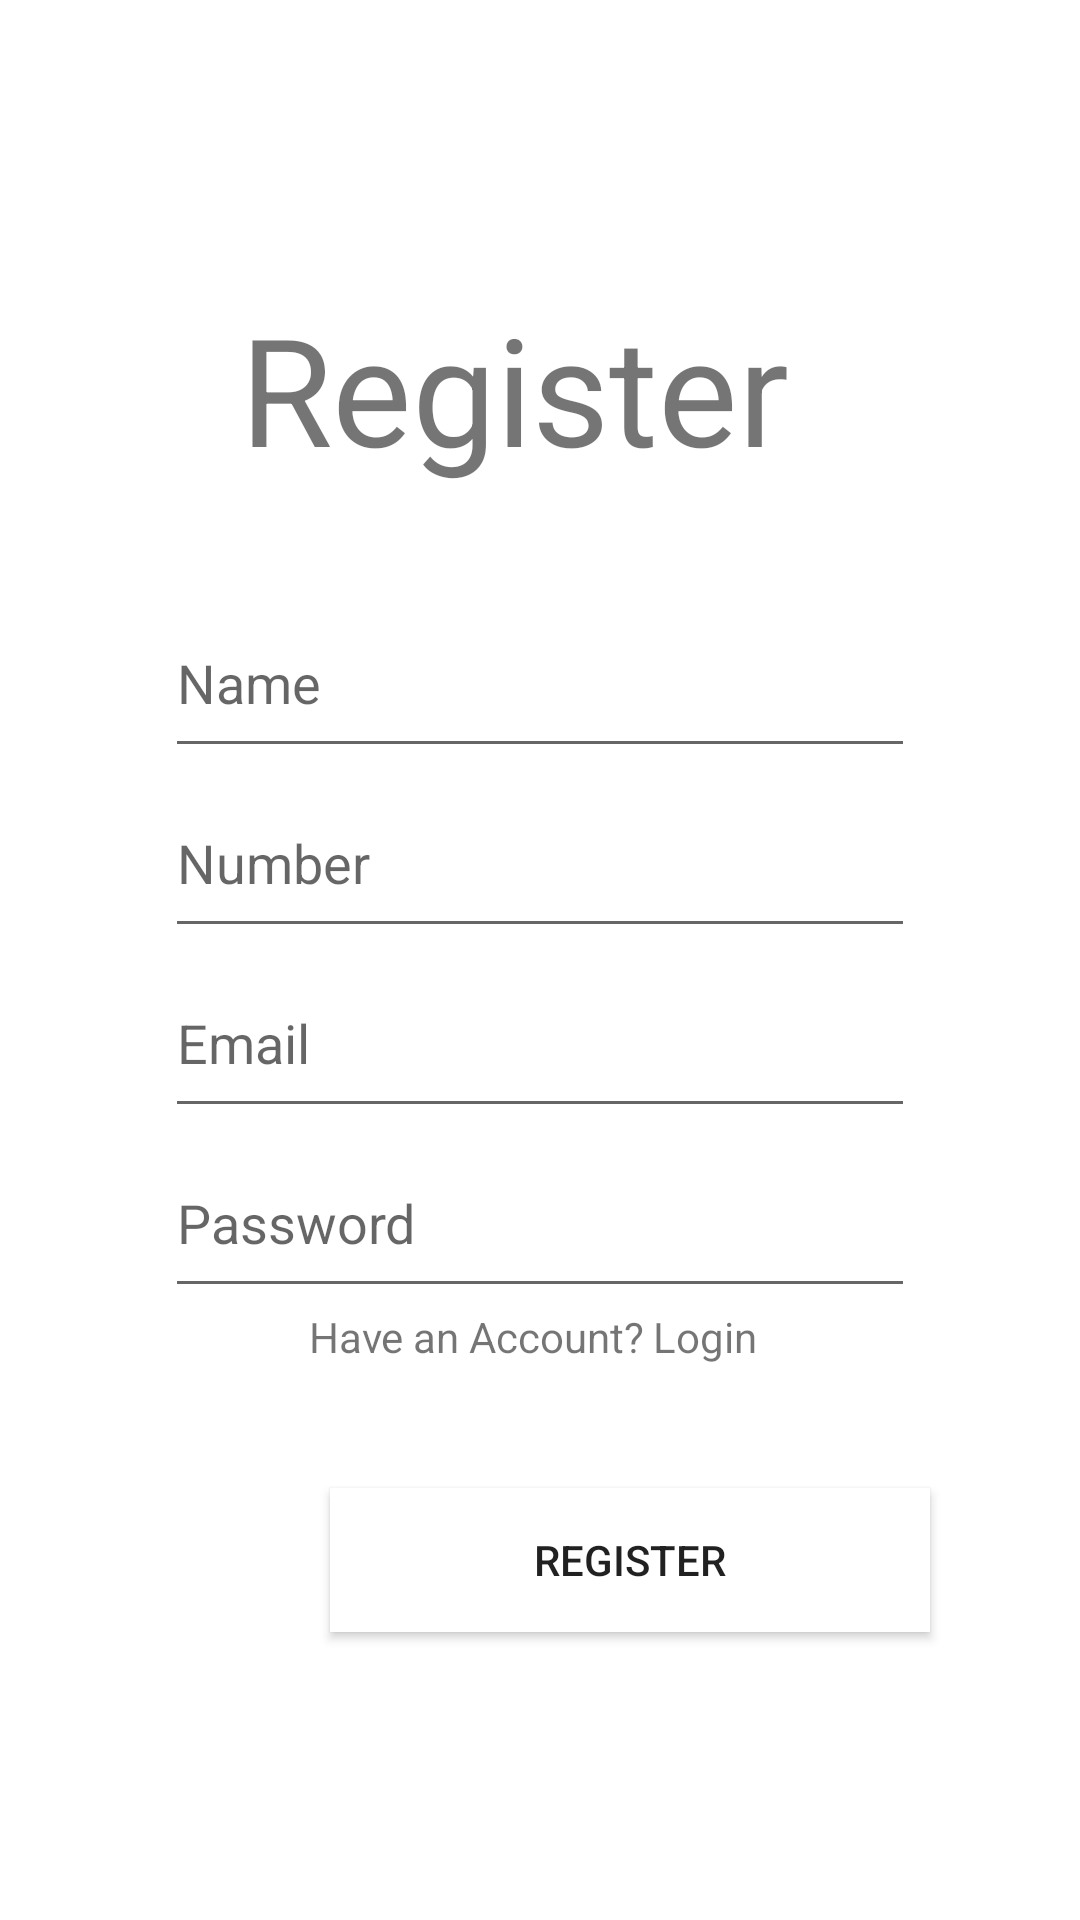

Produce the Android XML layout that renders to this screen, including the resource entries it uses.
<!-- AndroidManifest.xml: application theme Theme.PercVrEcommerce -->
<!-- res/layout/activity_register.xml -->
<?xml version="1.0" encoding="utf-8"?>
<RelativeLayout xmlns:android="http://schemas.android.com/apk/res/android"
    xmlns:app="http://schemas.android.com/apk/res-auto"
    xmlns:tools="http://schemas.android.com/tools"
    android:layout_width="match_parent"
    android:layout_height="match_parent"
    android:layout_gravity="center"
    android:gravity="center"
    android:background="@color/SecondaryDark">

    <TextView
        android:layout_width="match_parent"
        android:layout_height="wrap_content"
        android:layout_marginLeft="80dp"
        android:layout_marginBottom="300dp"
        android:text="Register"
        android:textSize="50dp"
        />
    <LinearLayout
        android:layout_width="match_parent"
        android:layout_height="wrap_content"
        android:gravity="center"
        android:layout_gravity="center"
        android:layout_marginTop="100dp"
        android:orientation="vertical">

        <EditText
            android:layout_width="250dp"
            android:layout_height="60dp"
            android:id="@+id/name"
            android:hint="Name"
            android:inputType="textPersonName">

        </EditText>
        <EditText
            android:id="@+id/num"
            android:layout_width="250dp"
            android:layout_height="60dp"
            android:hint="Number"
            android:inputType="phone">

        </EditText>

        <EditText
            android:id="@+id/Email"
            android:layout_width="250dp"
            android:layout_height="60dp"
            android:hint="Email"
            android:inputType="textEmailAddress">

        </EditText>

        <EditText
            android:id="@+id/Pass"
            android:layout_width="250dp"
            android:layout_height="60dp"
            android:hint="Password"
            android:inputType="textPassword|numberPassword">

        </EditText>

        <TextView
            android:layout_width="250dp"
            android:layout_height="60dp"
            android:text="Have an Account?"
            android:layout_marginLeft="48dp">

        </TextView>



    </LinearLayout>

    <TextView
        android:layout_width="match_parent"
        android:layout_height="wrap_content"
        android:text="Login"
        android:id="@+id/lbtn"
        android:gravity="center"
        android:layout_marginTop="340dp"
        android:layout_marginLeft="110dp">

    </TextView>
    <Button
        android:layout_width="200dp"
        android:layout_height="wrap_content"
        android:gravity="center"
        android:layout_marginTop="400dp"
        android:id="@+id/Reg"
        android:text="Register"
        android:layout_marginLeft="110dp"
        android:background="@color/SecondaryDark">

    </Button>



</RelativeLayout>
<!-- resources referenced by this layout -->
<resources>
  <color name="SecondaryDark">#ffffff</color>
  <style name="Theme.PercVrEcommerce" parent="Theme.MaterialComponents.DayNight.DarkActionBar">
          
          <item name="colorPrimary">@color/Primary</item>
          <item name="colorPrimaryVariant">@color/PrimaryDark</item>
          <item name="colorOnPrimary">@color/white</item>
          
          <item name="colorSecondary">@color/Secondary</item>
          <item name="colorSecondaryVariant">@color/SecondaryDark</item>
          <item name="colorOnSecondary">@color/black</item>
          
          <item name="android:statusBarColor" tools:targetApi="l">?attr/colorPrimaryVariant</item>
          
      </style>
  <color name="Primary">#000000</color>
  <color name="PrimaryDark">#000000</color>
  <color name="white">#FFFFFFFF</color>
  <color name="Secondary">#ffffff</color>
  <color name="black">#FF000000</color>
</resources>
